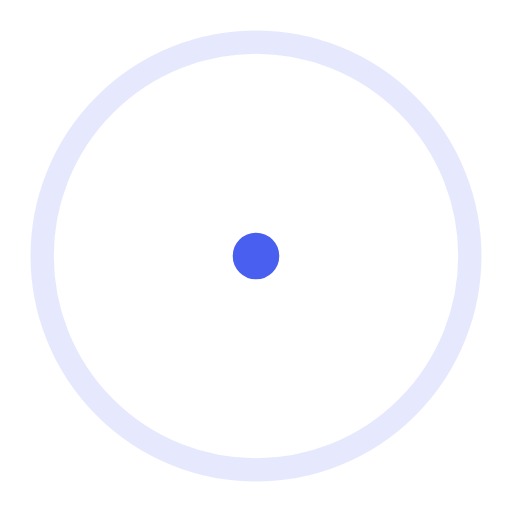
t = 0.00 s
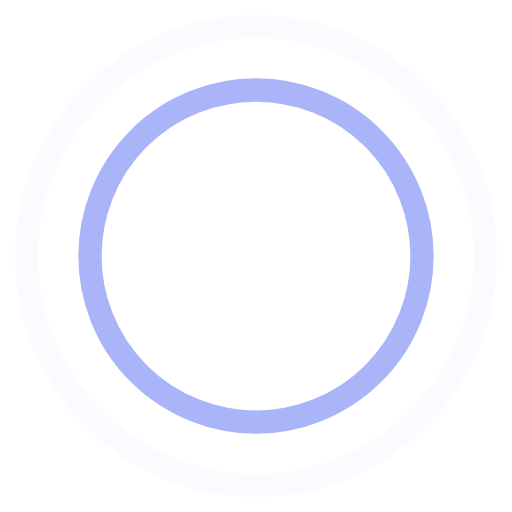
t = 0.45 s
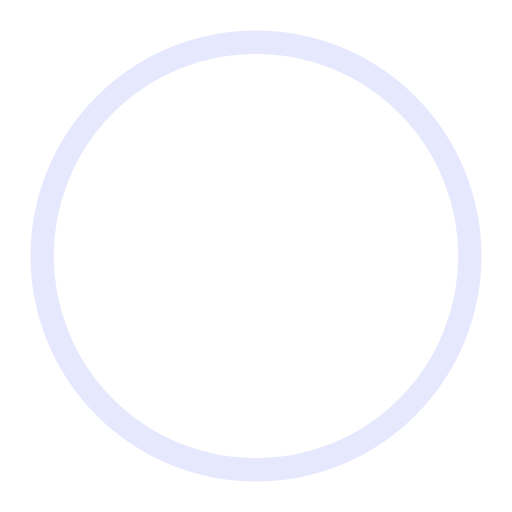
t = 0.90 s
t = 1.35 s: frame unchanged from t = 0.45 s, image omitted

The animated SVG that drew these frames (rendered in a browser with its animation timeline set to each time). Animation: 4 SMIL elements (animate=4); one cycle of 1.80 s, repeats indefinitely.

<svg xmlns="http://www.w3.org/2000/svg" stroke="#495fef" fill="none" stroke-width="2" viewBox="0 0 44 44"><circle cx="22" cy="22" r="1"><animate attributeName="r" begin="0s" dur="1.8s" values="1; 20" calcMode="spline" keyTimes="0; 1" keySplines="0.165, 0.84, 0.44, 1" repeatCount="indefinite"/><animate attributeName="stroke-opacity" begin="0s" dur="1.8s" values="1; 0" calcMode="spline" keyTimes="0; 1" keySplines="0.3, 0.61, 0.355, 1" repeatCount="indefinite"/></circle><circle cx="22" cy="22" r="1"><animate attributeName="r" begin="-0.9s" dur="1.8s" values="1; 20" calcMode="spline" keyTimes="0; 1" keySplines="0.165, 0.84, 0.44, 1" repeatCount="indefinite"/><animate attributeName="stroke-opacity" begin="-0.9s" dur="1.8s" values="1; 0" calcMode="spline" keyTimes="0; 1" keySplines="0.3, 0.61, 0.355, 1" repeatCount="indefinite"/></circle></svg>